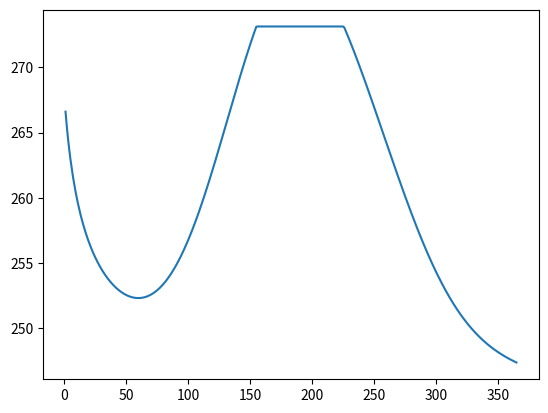
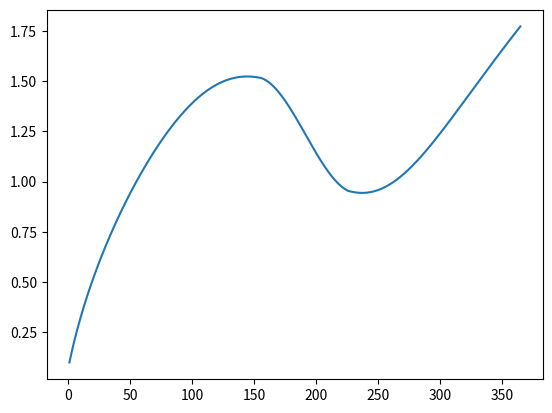

The script that saved these images, in order:
import numpy as np
import matplotlib.pyplot as plt
from scipy import optimize


#definition des constantes :

#Physical constants
Lfus = 3.35e5        #Latent heat of fusion for water [J/kg]
rhoi = 917           #Sea ice density [kg/m3]
ki = 2.2             #Sea ice thermal conductivity [W/m/K]
ks = 0.31            #Snow thermal conductivity [W/m/K]
sec_per_day = 86400  #Second in one day [s/day]

#Bottom boundary condition
T_bo = -1.8          #Bottom temperature [C]



#conditions initiales
thick_0 = 0.1      #épaisseur initiale [m]
T_0 = -10           #température initiale [C]
Q_w = 2            #flux de chaleur océanique [W/m2]
snow_0 = 0.00       #initiale snow thickness [m]
nbry = 1           #nombre d'année souhaité


N_d = nbry*365  #nombre de jour dans x années

doy = (np.arange(0,N_d))%365+1 #je mets pas le +1 car je pense que c'est pour matlab ? sisi il faut le mettre sinon 364j dans l'année :/ enfaite si je le met pas c'est comme si le premier jour c'est le jour 0

#Surface heat fluxes-----------------------------------------------------------------------------------
#Other physical constants
epsilon = 0.99          #surface emissivity
sigma = 5.67e-8         #Stefan-Boltzmann constantes
Kelvin = 273.15         #Conversion from Celsius to Kelvin
alb = 0.8              #surface albedo


Q_SOL = np.zeros(N_d)       #flux de chaleur solaire
Q_NSOL = np.zeros(N_d)      #flux de chaleur non solaire

def solar_flux(day):
    
    Q_sol= 314 * np.exp((-(day-164)**2)/4608)
    return(Q_sol)

def non_solar_flux(day):
    
    Q_nsol = 118 * np.exp((-0.5*(day-206)**2)/(53**2))+179
    return(Q_nsol)
    
    
#Surface temperature----------------------------------------------------------------------------------
T_0K = T_0 + Kelvin        #convertion en Kelvin
T_boK = T_bo + Kelvin      #convertion en Kelvin
x0 = 200.15                #valeur de départ N-R

def f(T_su,h,ki,epsilon,sigma,alb,day):
    return (-(h*epsilon*sigma)/ki*T_su**4 - T_su + h/ki*((solar_flux(day))*(1-alb)+non_solar_flux(day))+T_boK)
 
def df(T_su,h,ki,epsilon,sigma,alb,day):
    return (-(4*h*epsilon*sigma)/ki*T_su**3-1)


def get_root(h,ki,epsilon,sigma,alb,day):
    root = optimize.newton(f,x0,fprime = df, args= (h,ki,epsilon,sigma,alb,day))
    return(root)
    
    
#Couple temperature and thickness---------------------------------------------------------------------


thick_temp = np.zeros(N_d) 
thick_temp[0] = thick_0
Q_csurf = np.zeros(N_d)
ROOT_surf = np.zeros(N_d)
Q_net = np.zeros(N_d)


def get_thick_temp(T_boK, ki, ks, rhoi, Lfus, snow_0, Q_w, epsilon,sigma, alb, N_d):

    for j in range(0,N_d-1):
        doy = (np.arange(0,N_d))%365+1
        ROOT_surf[j] = get_root(thick_temp[j],ki,epsilon,sigma,alb,doy[j])
        
        
        if ROOT_surf[j] >= 273.15:
            ROOT_surf[j] = 273.15
            Q_net[j] = (1-alb)*solar_flux(doy[j]) + non_solar_flux(doy[j]) - epsilon*sigma*ROOT_surf[j]**4 
            Q_csurf[j] = (ki*ks*(thick_temp[j]+snow_0))/(ki*snow_0+ks*thick_temp[j]) * (ROOT_surf[j]-T_boK)/(thick_temp[j]+snow_0)    
            thick_temp[j+1] = thick_temp[j] - (Q_csurf[j]+Q_w+Q_net[j])*sec_per_day/(rhoi*Lfus)
            
        else:    
            Q_csurf[j] = (ki*ks*(thick_temp[j]+snow_0))/(ki*snow_0+ks*thick_temp[j]) * (ROOT_surf[j]-T_boK)/(thick_temp[j]+snow_0)    
            thick_temp[j+1] =  thick_temp[j] - (Q_csurf[j]+Q_w)*sec_per_day/(rhoi*Lfus)
        
    return(thick_temp, ROOT_surf) 


#Sortie des tableaux et figures-----------------------------------------------------------------------

thick_temp = get_thick_temp(T_boK, ki, ks, rhoi, Lfus, snow_0, Q_w, epsilon,sigma, alb, N_d)[0]  #vecteur épaisseur de la glace en prenant en compte la variation de température en surface

ROOT_surf[-1] = get_root(thick_temp[-1], ki, epsilon,sigma,alb,doy[-1])   #attention ca semble donner une mauvaise valeur car il y a un saut entre la valeur fin-1 et fin :/
Q_csurf[-1] = (ki*ks*(thick_temp[-1]+snow_0))/(ki*snow_0+ks*thick_temp[-1]) * (ROOT_surf[-1]-T_boK)/(thick_temp[-1]+snow_0)

year = np.arange(1,N_d+1)


fig7 = plt.figure()
plt.plot(year, ROOT_surf)

plt.close

fig6 = plt.figure()
plt.plot(year, thick_temp)
plt.show()
plt.close


